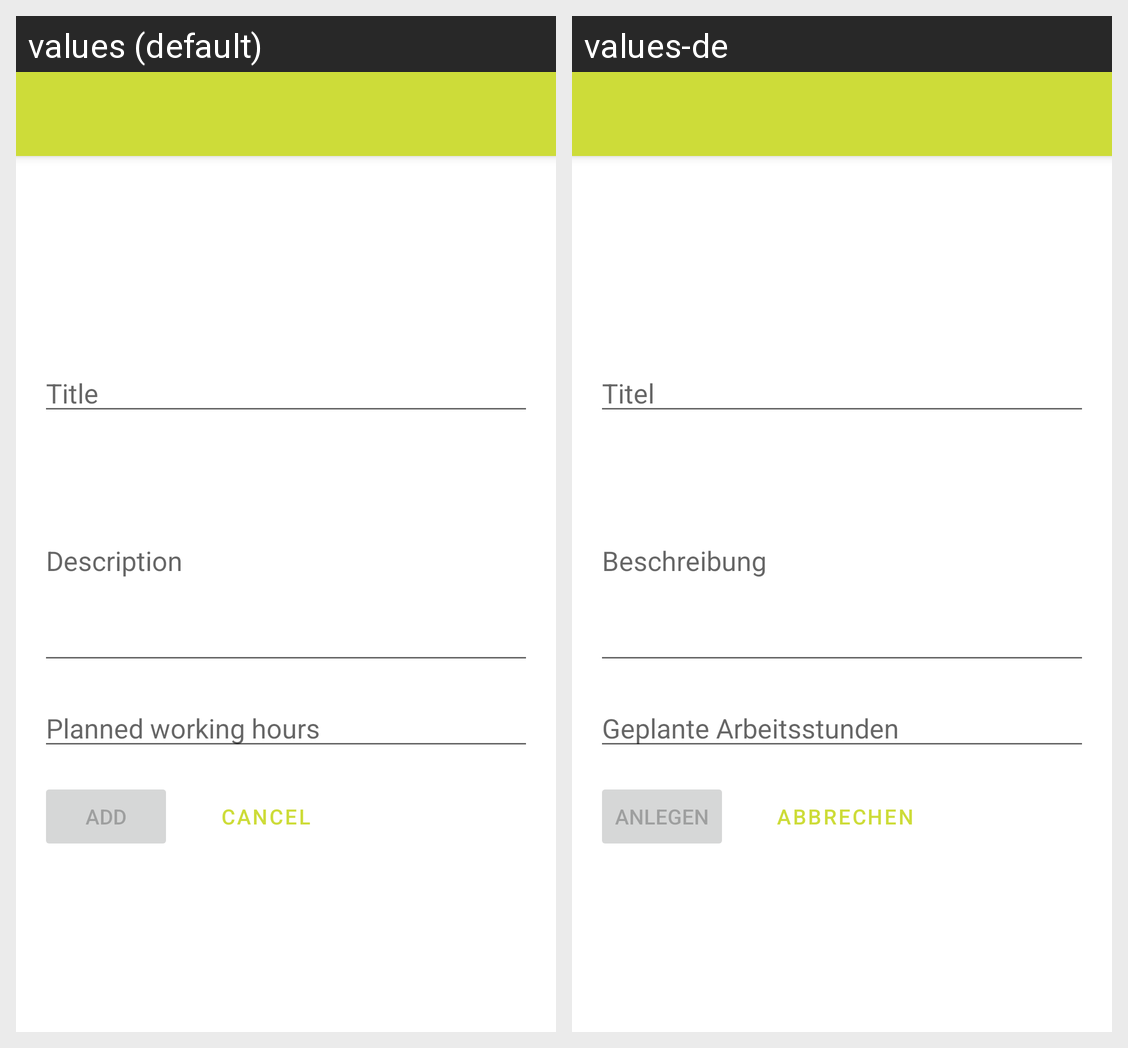

Locale-by-locale string values for the Android screen shown in this grid:
Android screen res/layout/activity_add_learning_unit.xml rendered under 2 locales, left to right: values (default), values-de. Device: Nexus 5 (rendered at 1080×1920; each locale shown at half size, 540×960, under a caption strip naming it); theme Theme.Courseorganizer.NoActionBar.
Strings drawn on this screen, with the default value and each locale's value (text and hints the layout hard-codes, and strings that could not be matched under every locale, appear in the picture but are not listed):

prompt_learning_unit_title
  values: Title
  values-de: Titel

prompt_learning_unit_description
  values: Description
  values-de: Beschreibung

prompt_learning_unit_hours
  values: Planned working hours
  values-de: Geplante Arbeitsstunden

action_add
  values: Add
  values-de: Anlegen

action_cancel
  values: Cancel
  values-de: Abbrechen
